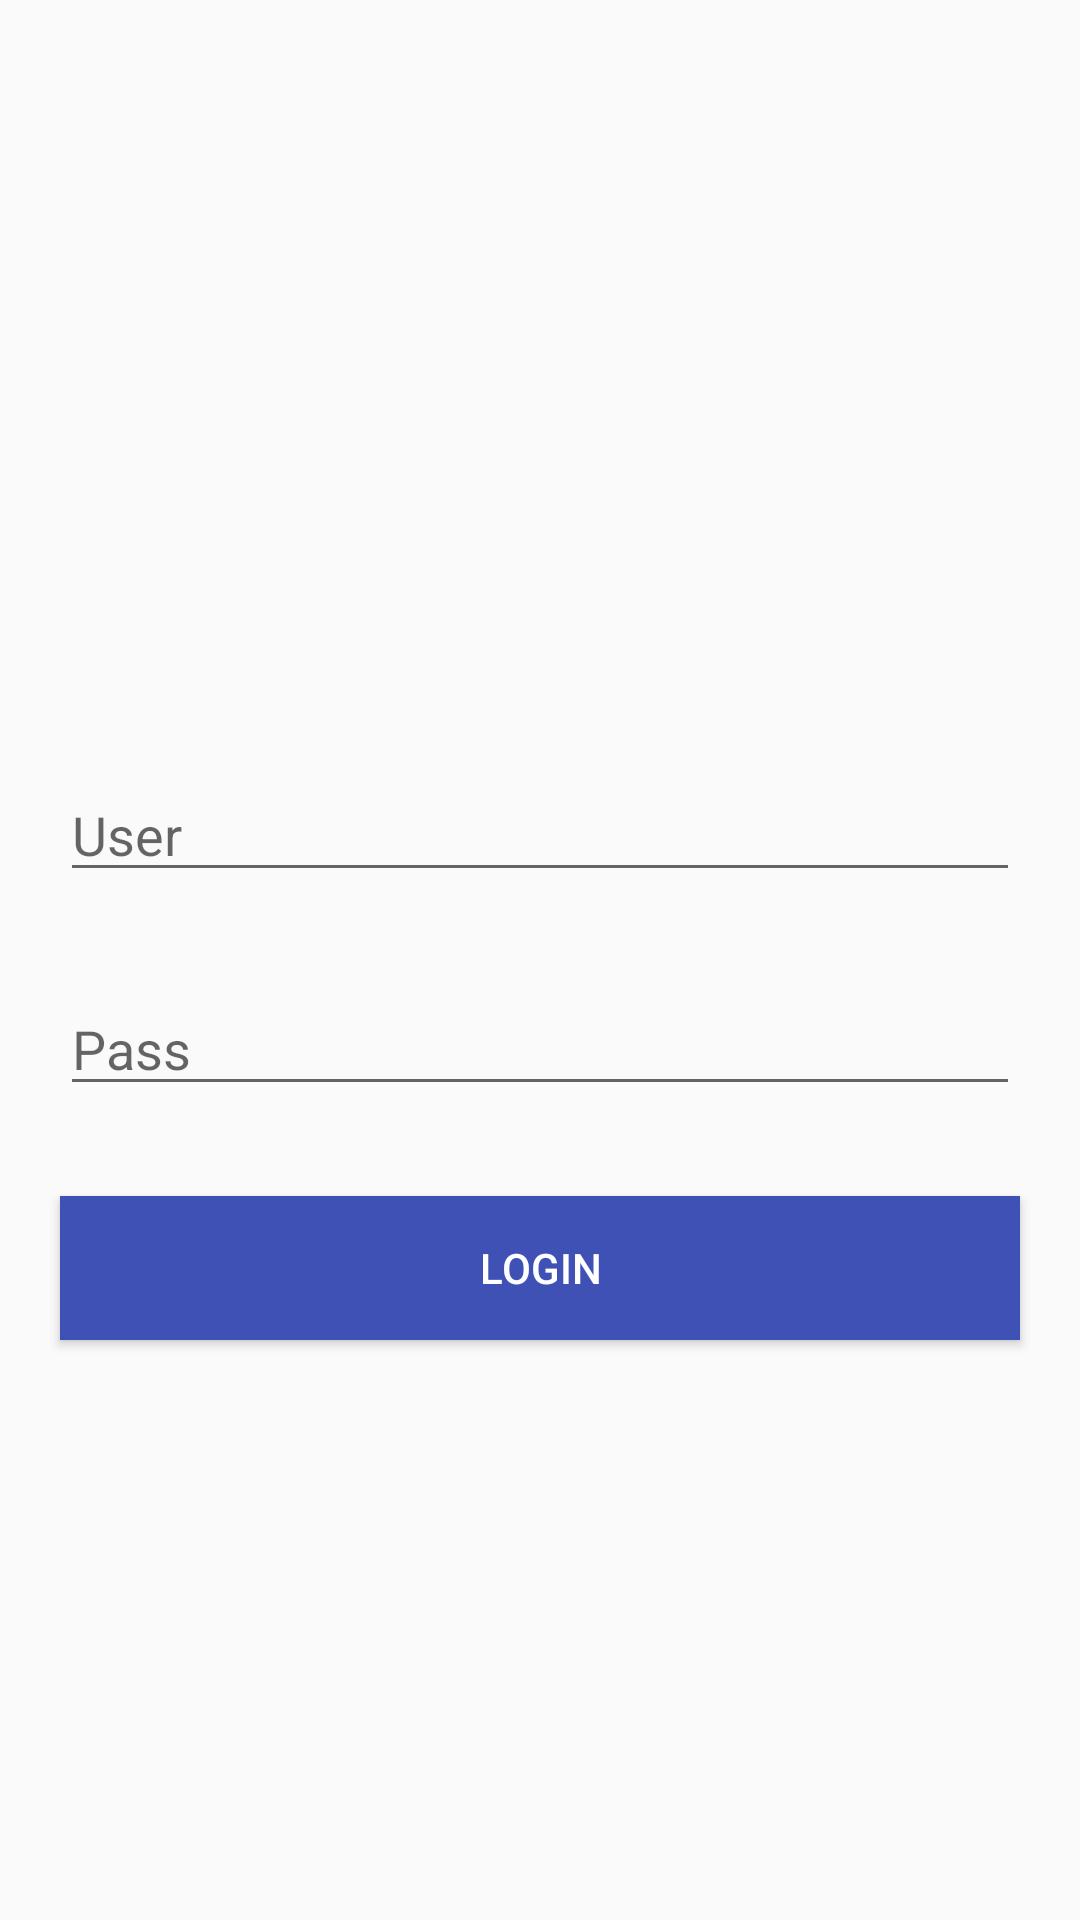

Android layout source for this screen:
<!-- AndroidManifest.xml: application theme AppTheme -->
<!-- res/layout/activity_login.xml -->
<?xml version="1.0" encoding="utf-8"?>
<android.support.design.widget.CoordinatorLayout xmlns:android="http://schemas.android.com/apk/res/android"
    xmlns:app="http://schemas.android.com/apk/res-auto"
    xmlns:tools="http://schemas.android.com/tools"
    android:layout_width="match_parent"
    android:layout_height="match_parent"
    tools:context="com.example.rodolfo.materialdesign.LoginActivity">

    <LinearLayout
        android:layout_height="match_parent"
        android:layout_width="match_parent"
        android:orientation="vertical"
        android:weightSum="1">

        <RelativeLayout
            android:layout_height="match_parent"
            android:layout_width="match_parent"
            android:layout_weight=".6">



        </RelativeLayout>

        <LinearLayout
            android:layout_height="match_parent"
            android:layout_width="match_parent"
            android:orientation="vertical"
            android:layout_weight=".4">

            <android.support.design.widget.TextInputEditText
                android:id="@+id/user"
                style="@style/input"
                android:inputType="text|textEmailAddress"
                android:hint="@string/user">
            </android.support.design.widget.TextInputEditText>

            <android.support.design.widget.TextInputEditText
                android:id="@+id/pass"
                style="@style/input"
                android:inputType="textPassword"
                android:hint="@string/pass">
            </android.support.design.widget.TextInputEditText>

            <Button
                android:id="@+id/login"
                style="@style/button"
                android:text="@string/login"
                android:onClick="onClickLogin">
            </Button>
        </LinearLayout>

    </LinearLayout>

</android.support.design.widget.CoordinatorLayout>
<!-- resources referenced by this layout -->
<resources>
  <string name="login">Login</string>
  <string name="pass">Pass</string>
  <string name="user">User</string>
  <style name="button">
          <item name="android:layout_width">match_parent</item>
          <item name="android:layout_height">wrap_content</item>
          <item name="android:layout_marginStart">20dp</item>
          <item name="android:layout_marginEnd">20dp</item>
          <item name="android:background">@color/colorPrimary</item>
          <item name="android:textColor">@color/white</item>
      </style>
  <style name="input">
          <item name="android:layout_width">match_parent</item>
          <item name="android:layout_height">wrap_content</item>
          <item name="android:layout_marginStart">20dp</item>
          <item name="android:layout_marginEnd">20dp</item>
          <item name="android:layout_marginBottom">30dp</item>
      </style>
  <style name="AppTheme" parent="Theme.AppCompat.Light.NoActionBar">
          
          <item name="colorPrimary">@color/colorPrimary</item>
          <item name="colorPrimaryDark">@color/colorPrimaryDark</item>
          <item name="colorAccent">@color/colorAccent</item>
      </style>
  <color name="colorPrimary">#3F51B5</color>
  <color name="white">#fff</color>
  <color name="colorPrimaryDark">#303F9F</color>
  <color name="colorAccent">#FF4081</color>
</resources>
